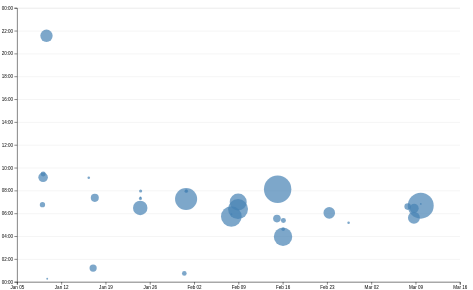
D3 v7 page, settled after 480 driven frames (8 s of simulated time); the page loaded 2 data file(s).


// ── ../global.js
// console.log('IT’S ALIVE!');

function $$(selector, context = document) {
    return Array.from(context.querySelectorAll(selector));
}

let pages = [
    {url: '', title: 'Home'},
    {url: 'projects/', title: 'Projects'},
    // add the rest of your pages here
    {url: 'resume/', title: 'Resume'},
    {url: 'contact/', title: 'Contact'},
    {url: 'meta/', title: 'Meta'},
    {url: 'https://github.com/kangyuj0531', title: 'Profile'}
];

let nav = document.createElement('nav');
document.body.prepend(nav);

const ARE_WE_HOME = document.documentElement.classList.contains('home');

for (let p of pages) {
    let url = p.url;
    let title = p.title;
    // TODO create link and add it to nav
    url = !ARE_WE_HOME && !url.startsWith('http') ? '../' + url : url;

    // Create link element
    let a = document.createElement('a');
    a.href = url;
    a.textContent = title;

    if (a.host === location.host && a.pathname === location.pathname) {
        a.classList.add('current');
    }

    // Open external links in a new tab
    if (url.startsWith('http')) {
        a.target = '_blank';
    }

    nav.append(a);
}

document.body.insertAdjacentHTML(
    'afterbegin',
    `
    <label class="color-scheme">
        Theme: 
        <select>
                <option value="light dark">Automatic</option>
                <option value="light">Light</option>
                <option value="dark">Dark</option>
        </select>
    </label>`
);

const select = document.querySelector('.color-scheme select');

if ("colorScheme" in localStorage) {
    const savedScheme = localStorage.colorScheme;
    document.documentElement.style.setProperty('color-scheme', savedScheme);
    select.value = savedScheme;
}

select.addEventListener('input', function (event) {
    const newScheme = event.target.value;
    console.log('color scheme changed to', newScheme);
    document.documentElement.style.setProperty('color-scheme', event.target.value);
    localStorage.colorScheme = newScheme; 
});

export async function fetchJSON(url) {
    try {
        // Fetch the JSON file from the given URL
        const response = await fetch(url);
        // console.log(response);

        if (!response.ok) {
            throw new Error(`Failed to fetch projects: ${response.statusText}`);
        }

        const data = await response.json();
        // console.log(data);
        return data; 

    } catch (error) {
        console.error('Error fetching or parsing JSON data:', error);
    }
}

fetchJSON('../lib/projects.json')

export function renderProjects(projects, containerElement, headingLevel = 'h2') {
    console.log('Rendering projects:', projects);
    containerElement.innerHTML = '';

    // Render each project
    for (let project of projects) {
        const article = document.createElement('article');

        // Create the project title element based on the headingLevel
        const projectTitle = document.createElement(headingLevel);
        projectTitle.textContent = project.title;
        article.appendChild(projectTitle);
        
        // Append the rest of the project details
        const projectImage = document.createElement('img');
        projectImage.src = project.image;
        projectImage.alt = project.title;
        projectImage.style.width = '200px'; // Set the width
        projectImage.style.height = 'auto'; // Set the height
        article.appendChild(projectImage);

        // Create a container for project details
        const projectDetails = document.createElement('div');
        projectDetails.className = 'project-details';

        // Append the project description
        const projectDescription = document.createElement('p');
        projectDescription.textContent = project.description;
        projectDetails.appendChild(projectDescription);

        // Append the project year using a <time> element
        const projectYear = document.createElement('time');
        projectYear.dateTime = project.year; // Set the datetime attribute
        projectYear.textContent = `Year: ${project.year}`;
        projectDetails.appendChild(projectYear);

        // Append the project details container to the article
        article.appendChild(projectDetails);

        // Append the article to the container element
        containerElement.appendChild(article);
    }
}

export async function fetchGitHubData(username) {
    // return statement here
    return fetchJSON(`https://api.github.com/users/${username}`);
  }
// ── main.js
let data = [];
let brushSelection = null;
let xScale, yScale = null;
let commits = d3.groups(data, (d) => d.commit);
let selectedCommits = [];
let commitProgress = 100;
let timeScale;
let commitMaxTime;
let NUM_ITEMS = 100; // Ideally, let this value be the length of your commit history
let ITEM_HEIGHT = 70; // Feel free to change
let VISIBLE_COUNT = 10; // Feel free to change as well
let totalHeight = (NUM_ITEMS - 1) * ITEM_HEIGHT;
const scrollContainer = d3.select('#scroll-container');
const spacer = d3.select('#spacer');
spacer.style('height', `${totalHeight}px`);
const itemsContainer = d3.select('#items-container');
scrollContainer.on('scroll', () => {
  const scrollTop = scrollContainer.property('scrollTop');
  let startIndex = Math.floor(scrollTop / ITEM_HEIGHT);
  startIndex = Math.max(0, Math.min(startIndex, commits.length - VISIBLE_COUNT));
  renderItems(startIndex);
});

let FILE_VISIBLE_COUNT = 10;  
let FILE_ITEM_HEIGHT = 70; 
const fileScrollContainer = d3.select('#file-scroll-container');
const fileSpacer = d3.select('#file-spacer');
const fileTotalHeight = (NUM_ITEMS - 1) * FILE_ITEM_HEIGHT;  
fileSpacer.style('height', `${fileTotalHeight}px`);
const fileContainer = d3.select('#file-items-container');
fileScrollContainer.on('scroll', () => {
  const scrollTop = fileScrollContainer.property('scrollTop');
  let startIndex = Math.floor(scrollTop / FILE_ITEM_HEIGHT);
  startIndex = Math.max(0, Math.min(startIndex, commits.length - FILE_VISIBLE_COUNT));
  renderFileSizes(startIndex);
});

function processCommits() {
  commits = d3
    .groups(data, (d) => d.commit)
    .map(([commit, lines]) => {
      let first = lines[0];
      let { author, date, time, timezone, datetime } = first;
      let ret = {
        id: commit,
        url: 'https://github.com/vis-society/lab-7/commit/' + commit,
        author,
        date,
        time,
        timezone,
        datetime,
        hourFrac: datetime.getHours() + datetime.getMinutes() / 60,
        totalLines: lines.length,
      };

      Object.defineProperty(ret, 'lines', {
        value: lines,
        configurable: true,
        writable: true,
        enumerable: true
      });

      return ret;
    });
}

async function loadData() {
  // original function as before
  data = await d3.csv("loc.csv", (row) => ({
    ...row,
    line: Number(row.line), // or just +row.line
    depth: Number(row.depth),
    length: Number(row.length),
    date: new Date(row.date + "T00:00" + row.timezone),
    datetime: new Date(row.datetime),
}));

  processCommits();
  displayStats();

  timeScale = d3.scaleTime()
    .domain([d3.min(commits, d => d.datetime), d3.max(commits, d => d.datetime)])
    .range([0, 100]);
  commitMaxTime = timeScale.invert(commitProgress);
}

function displayCommitFiles(filteredCommits) {
  const lines = filteredCommits.flatMap((d) => d.lines);
  let fileTypeColors = d3.scaleOrdinal(d3.schemeTableau10);
  let files = d3.groups(lines, (d) => d.file).map(([name, lines]) => {
    return {name, lines};
  });
  files = d3.sort(files, (d) => -d.lines.length);
  d3.select('.files').selectAll('div').remove();
  let filesContainer = d3.select('.files').selectAll('div').data(files).enter().append('div');
  filesContainer.append('dt').html(d => `<code>${d.name}</code><small>${d.lines.length} lines</small>`);
  filesContainer.append('dd')
                .selectAll('div')
                .data(d => d.lines)
                .enter()
                .append('div')
                .attr('class', 'line')
                .style('background', d => fileTypeColors(d.type));
}

function renderFileSizes(startIndex) {
  fileContainer.selectAll('div').remove();
  const endIndex = Math.min(startIndex + FILE_VISIBLE_COUNT, commits.length);
  let newFileSlice = commits.slice(startIndex, endIndex);
  displayCommitFiles(newFileSlice);
    
  fileContainer.selectAll('div')
                .data(newFileSlice)
                .enter()
                .append('div')
                .html((commit, idx) => {
                  return `<p>
                    In commit ${commit.id} (on ${commit.datetime.toLocaleString("en", {dateStyle: "full", timeStyle: "short"})}), I edited ${commit.totalLines} lines.
                  </p>`;
                })
                .style('position', 'absolute')
                .style('top', (_, idx) => `${idx * FILE_ITEM_HEIGHT}px`);
                
}

function renderItems(startIndex) {
  // Clear things off
  itemsContainer.selectAll('div').remove();
  const endIndex = Math.min(startIndex + VISIBLE_COUNT, commits.length);
  let newCommitSlice = commits.slice(startIndex, endIndex);

  updateScatterplot(newCommitSlice);

  // Re-bind the commit data to the container and represent each using a div
  itemsContainer.selectAll('div')
                .data(newCommitSlice)
                .enter()
                .append('div')
                .html((commit, idx) => {
                  return `<p>
                  On ${commit.datetime.toLocaleString("en", {dateStyle: "full", timeStyle: "short"})}, I made 
                    ${idx > 0 ? 'another glorious commit' : 'my first commit, and it was glorious'}
                  </a>. I edited ${commit.totalLines} lines across ${d3.rollups(commit.lines, D => D.length, d => d.file).length} files. Then I looked over all I had made, and I saw that it was very good.
                </p>`;
                })
                .style('position', 'absolute')
                .style('top', (_, idx) => `${idx * ITEM_HEIGHT}px`)
}

document.addEventListener("DOMContentLoaded", async () => {
    await loadData();
    updateScatterplot(commits);
    updateTooltipVisibility(false); // Hide the tooltip when the page loads
    displayCommitFiles(commits);
});

function displayStats() {
  // Process commits first
  processCommits();

  // Create the dl element
  const dl = d3.select('#stats').append('dl').attr('class', 'stats');

  // Add total LOC
  dl.append('dt').html('Total <abbr title="Lines of code">LOC</abbr>');
  dl.append('dd').text(data.length);

  // Add total commits
  dl.append('dt').text('Total commits');
  dl.append('dd').text(commits.length);

  // Add more stats as needed...
  // Number of files in the codebase
  dl.append('dt').text('Number of files');
  dl.append('dd').text(d3.rollup(data, v => v.length, d => d.file).size);

  // Average file length (in lines)
  dl.append('dt').text('Average file length');
  dl.append('dd').text(d3.mean(d3.rollup(data, v => v.length, d => d.file), d => d[1]).toFixed(2));

  // Day of the week that most work is done
  const daysOfWeek = ['Sunday', 'Monday', 'Tuesday', 'Wednesday', 'Thursday', 'Friday', 'Saturday'];
  const mostActiveDayIndex = Array.from(d3.rollup(data, v => v.length, d => d.date.getDay())).sort((a, b) => b[1] - a[1])[0][0];
  const mostActiveDay = daysOfWeek[mostActiveDayIndex];
  dl.append('dt').text('Most active day of the week');
  dl.append('dd').text(mostActiveDay);

}

function updateScatterplot(filteredCommits){

  const width = 1000;
  const height = 600;

  d3.select('svg').remove();
  const svg = d3
    .select('#chart')
    .append('svg')
    .attr('viewBox', `0 0 ${width} ${height}`)
    .style('overflow', 'visible');

  xScale = d3
    .scaleTime()
    .domain(d3.extent(filteredCommits, (d) => d.datetime))
    .range([0, width])
    .nice();

  yScale = d3.scaleLinear().domain([0, 24]).range([height, 0]);

  svg.selectAll('g').remove(); // clear the scatters in order to re-draw the filtered ones
  const dots = svg.append('g').attr('class', 'dots');
  const [minLines, maxLines] = d3.extent(filteredCommits, (d) => d.totalLines);
  const rScale = d3
                  .scaleSqrt() // Change only this line
                  .domain([minLines, maxLines])
                  .range([2, 30]);

  dots.selectAll('circle').remove(); 
  dots
    .selectAll('circle')
    .data(filteredCommits)
    .join('circle')
    .attr('cx', (d) => xScale(d.datetime))
    .attr('cy', (d) => yScale(d.hourFrac))
    .attr('r', 5)
    .attr('fill', 'steelblue')
    .attr('r', (d) => rScale(d.totalLines))
    .style('fill-opacity', 0.7) // Add transparency for overlapping dots
    .on('mouseenter', function (event, d, i) {
      d3.select(event.currentTarget).classed('selected', isCommitSelected(d)).style('fill-opacity', 1); // Full opacity on hover
      updateTooltipContent(d);
      updateTooltipVisibility(true);
      updateTooltipPosition(event);
    })
    .on('mousemove', function (event) {
      updateTooltipPosition(event);
    })
    .on('mouseleave', function (event, d) {
      d3.select(event.currentTarget).classed('selected', isCommitSelected(d)).style('fill-opacity', 0.7); // Restore transparency    updateTooltipContent({});
      updateTooltipVisibility(false);
    });

  const margin = { top: 0, right: 10, bottom: 0, left: 20 };

  const usableArea = {
    top: margin.top,
    right: width - margin.right,
    bottom: height - margin.bottom,
    left: margin.left,
    width: width - margin.left - margin.right,
    height: height - margin.top - margin.bottom,
  };
  
  // Update scales with new ranges
  xScale.range([usableArea.left, usableArea.right]);
  yScale.range([usableArea.bottom, usableArea.top]);

  // Create the axes
  const xAxis = d3.axisBottom(xScale);
  const yAxis = d3
    .axisLeft(yScale)
    .tickFormat((d) => String(d % 24).padStart(2, '0') + ':00');

  // Add X axis
  svg
    .append('g')
    .attr('transform', `translate(0, ${usableArea.bottom})`)
    .call(xAxis);

  // Add Y axis
  svg
    .append('g')
    .attr('transform', `translate(${usableArea.left}, 0)`)
    .call(yAxis);

  // Add gridlines BEFORE the axes
  const gridlines = svg
    .append('g')
    .attr('class', 'gridlines')
    .attr('transform', `translate(${usableArea.left}, 0)`);

  // Create gridlines as an axis with no labels and full-width ticks
  gridlines.call(d3.axisLeft(yScale).tickFormat('').tickSize(-usableArea.width));

  brushSelector();
  
}

function updateTooltipContent(commit) {
  const link = document.getElementById('commit-link');
  const date = document.getElementById('commit-date');
  const time = document.getElementById('commit-time');
  const author = document.getElementById('commit-author');
  const lines = document.getElementById('commit-lines');

  if (Object.keys(commit).length === 0) return;

  link.href = commit.url;
  link.textContent = commit.id;
  date.textContent = commit.datetime?.toLocaleString('en', {
    dateStyle: 'full',
  });
  time.textContent = commit.datetime?.toLocaleString('en', {
    timeStyle: 'short',
  });
  author.textContent = commit.author;
  lines.textContent = commit.totalLines;
}

function updateTooltipPosition(event) {
  const tooltip = document.getElementById('commit-tooltip');
  tooltip.style.left = `${event.clientX}px`;
  tooltip.style.top = `${event.clientY}px`;
}

function updateTooltipVisibility(isVisible) {
  const tooltip = document.getElementById('commit-tooltip');
  tooltip.hidden = !isVisible;
}

function brushSelector() {
  const svg = document.querySelector('svg');
  // Create brush
  d3.select(svg).call(d3.brush());

  // Raise dots and everything after overlay
  d3.select(svg).selectAll('.dots, .overlay ~ *').raise();

  // Update brush initialization to listen for events
  d3.select(svg).call(d3.brush().on('start brush end', brushed));
}

function brushed(evt) {
  let brushSelection = evt.selection;
  selectedCommits = !brushSelection
    ? []
    : commits.filter((commit) => {
        let min = { x: brushSelection[0][0], y: brushSelection[0][1] };
        let max = { x: brushSelection[1][0], y: brushSelection[1][1] };
        let x = xScale(commit.date);
        let y = yScale(commit.hourFrac);

        return x >= min.x && x <= max.x && y >= min.y && y <= max.y;
      });
  updateSelection();
  updateSelectionCount();
  updateLanguageBreakdown();
}

function isCommitSelected(commit) {
  return selectedCommits.includes(commit);
}

function updateSelection() {
  // Update visual state of dots based on selection
  d3.selectAll('circle').classed('selected', (d) => isCommitSelected(d));
}

function updateSelectionCount() {

  const countElement = document.getElementById('selection-count');
  countElement.textContent = `${
    selectedCommits.length || 'No'
  } commits selected`;

  return selectedCommits;
}

function updateLanguageBreakdown() {
  const container = document.getElementById('language-breakdown');

  if (selectedCommits.length === 0) {
    container.innerHTML = '';
    return;
  }
  const requiredCommits = selectedCommits.length ? selectedCommits : commits;
  const lines = requiredCommits.flatMap((d) => d.lines);

  // Use d3.rollup to count lines per language
  const breakdown = d3.rollup(
    lines,
    (v) => v.length,
    (d) => d.type
  );

  // Update DOM with breakdown
  container.innerHTML = '';

  for (const [language, count] of breakdown) {
    const proportion = count / lines.length;
    const formatted = d3.format('.1~%')(proportion);

    container.innerHTML += `
            <dt>${language}</dt>
            <dd>${count} lines (${formatted})</dd>
        `;
  }

  return breakdown;
}

### data: loc.csv
file, line, type, commit, author, date, time, timezone, datetime, depth, length
style.css, 1, css, fc07d2e6, kangyuj0531, 2025-01-17, 17:13:04, -08:00, 2025-01-17T17:13:04-08:00, 0, 6
style.css, 2, css, fc07d2e6, kangyuj0531, 2025-01-17, 17:13:04, -08:00, 2025-01-17T17:13:04-08:00, 0, 32
style.css, 3, css, 409fffeb, kangyuj0531, 2025-01-24, 22:29:52, -08:00, 2025-01-24T22:29:52-08:00, 0, 24
style.css, 4, css, fc07d2e6, kangyuj0531, 2025-01-17, 17:13:04, -08:00, 2025-01-17T17:13:04-08:00, 0, 0
style.css, 5, css, fc07d2e6, kangyuj0531, 2025-01-17, 17:13:04, -08:00, 2025-01-17T17:13:04-08:00, 0, 0
style.css, 6, css, fc07d2e6, kangyuj0531, 2025-01-17, 17:13:04, -08:00, 2025-01-17T17:13:04-08:00, 0, 5
style.css, 7, css, fc07d2e6, kangyuj0531, 2025-01-17, 17:13:04, -08:00, 2025-01-17T17:13:04-08:00, 0, 33
style.css, 8, css, 409fffeb, kangyuj0531, 2025-01-24, 22:29:52, -08:00, 2025-01-24T22:29:52-08:00, 0, 21
style.css, 9, css, fc07d2e6, kangyuj0531, 2025-01-17, 17:13:04, -08:00, 2025-01-17T17:13:04-08:00, 0, 0
style.css, 10, css, fc07d2e6, kangyuj0531, 2025-01-17, 17:13:04, -08:00, 2025-01-17T17:13:04-08:00, 0, 0
style.css, 11, css, 799139e3, kangyuj0531, 2025-01-10, 01:10:25, -08:00, 2025-01-10T01:10:25-08:00, 0, 5
style.css, 12, css, d176cf78, kangyuj0531, 2025-01-17, 23:22:36, -08:00, 2025-01-17T23:22:36-08:00, 0, 44
style.css, 13, css, d176cf78, kangyuj0531, 2025-01-17, 23:22:36, -08:00, 2025-01-17T23:22:36-08:00, 0, 43
style.css, 14, css, d176cf78, kangyuj0531, 2025-01-17, 23:22:36, -08:00, 2025-01-17T23:22:36-08:00, 0, 1
style.css, 15, css, d176cf78, kangyuj0531, 2025-01-17, 23:22:36, -08:00, 2025-01-17T23:22:36-08:00, 0, 24
style.css, 16, css, d176cf78, kangyuj0531, 2025-01-17, 23:22:36, -08:00, 2025-01-17T23:22:36-08:00, 0, 16
style.css, 17, css, d176cf78, kangyuj0531, 2025-01-17, 23:22:36, -08:00, 2025-01-17T23:22:36-08:00, 0, 43
style.css, 18, css, d176cf78, kangyuj0531, 2025-01-17, 23:22:36, -08:00, 2025-01-17T23:22:36-08:00, 0, 16
style.css, 19, css, d176cf78, kangyuj0531, 2025-01-17, 23:22:36, -08:00, 2025-01-17T23:22:36-08:00, 0, 18
style.css, 20, css, c9fb0ccf, kangyuj0531, 2025-02-07, 21:44:59, -08:00, 2025-02-07T21:44:59-08:00, 0, 0
style.css, 21, css, c9fb0ccf, kangyuj0531, 2025-02-07, 21:44:59, -08:00, 2025-02-07T21:44:59-08:00, 0, 0
style.css, 22, css, c9fb0ccf, kangyuj0531, 2025-02-07, 21:44:59, -08:00, 2025-02-07T21:44:59-08:00, 0, 4
style.css, 23, css, c9fb0ccf, kangyuj0531, 2025-02-07, 21:44:59, -08:00, 2025-02-07T21:44:59-08:00, 0, 13
style.css, 24, css, c9fb0ccf, kangyuj0531, 2025-02-07, 21:44:59, -08:00, 2025-02-07T21:44:59-08:00, 0, 18
style.css, 25, css, c9fb0ccf, kangyuj0531, 2025-02-07, 21:44:59, -08:00, 2025-02-07T21:44:59-08:00, 0, 49
style.css, 26, css, c9fb0ccf, kangyuj0531, 2025-02-07, 21:44:59, -08:00, 2025-02-07T21:44:59-08:00, 0, 0
style.css, 27, css, c9fb0ccf, kangyuj0531, 2025-02-07, 21:44:59, -08:00, 2025-02-07T21:44:59-08:00, 0, 0
style.css, 28, css, c9fb0ccf, kangyuj0531, 2025-02-07, 21:44:59, -08:00, 2025-02-07T21:44:59-08:00, 0, 6
style.css, 29, css, c9fb0ccf, kangyuj0531, 2025-02-07, 21:44:59, -08:00, 2025-02-07T21:44:59-08:00, 0, 10
style.css, 30, css, c9fb0ccf, kangyuj0531, 2025-02-07, 21:44:59, -08:00, 2025-02-07T21:44:59-08:00, 0, 17
style.css, 31, css, c9fb0ccf, kangyuj0531, 2025-02-07, 21:44:59, -08:00, 2025-02-07T21:44:59-08:00, 0, 0
style.css, 32, css, c9fb0ccf, kangyuj0531, 2025-02-07, 21:44:59, -08:00, 2025-02-07T21:44:59-08:00, 0, 0
style.css, 33, css, c9fb0ccf, kangyuj0531, 2025-02-07, 21:44:59, -08:00, 2025-02-07T21:44:59-08:00, 0, 6
style.css, 34, css, c9fb0ccf, kangyuj0531, 2025-02-07, 21:44:59, -08:00, 2025-02-07T21:44:59-08:00, 0, 7
style.css, 35, css, c9fb0ccf, kangyuj0531, 2025-02-07, 21:44:59, -08:00, 2025-02-07T21:44:59-08:00, 0, 21
style.css, 36, css, c9fb0ccf, kangyuj0531, 2025-02-07, 21:44:59, -08:00, 2025-02-07T21:44:59-08:00, 0, 14
style.css, 37, css, c9fb0ccf, kangyuj0531, 2025-02-07, 21:44:59, -08:00, 2025-02-07T21:44:59-08:00, 0, 18
style.css, 38, css, c9fb0ccf, kangyuj0531, 2025-02-07, 21:44:59, -08:00, 2025-02-07T21:44:59-08:00, 0, 14
style.css, 39, css, c9fb0ccf, kangyuj0531, 2025-02-07, 21:44:59, -08:00, 2025-02-07T21:44:59-08:00, 0, 0
style.css, 40, css, c9fb0ccf, kangyuj0531, 2025-02-07, 21:44:59, -08:00, 2025-02-07T21:44:59-08:00, 0, 0
style.css, 41, css, c9fb0ccf, kangyuj0531, 2025-02-07, 21:44:59, -08:00, 2025-02-07T21:44:59-08:00, 0, 10
style.css, 42, css, c9fb0ccf, kangyuj0531, 2025-02-07, 21:44:59, -08:00, 2025-02-07T21:44:59-08:00, 0, 44
style.css, 43, css, 39e9d912, kangyuj0531, 2025-02-15, 19:58:38, -08:00, 2025-02-15T19:58:38-08:00, 0, 21
style.css, 44, css, c9fb0ccf, kangyuj0531, 2025-02-07, 21:44:59, -08:00, 2025-02-07T21:44:59-08:00, 0, 0
style.css, 45, css, c9fb0ccf, kangyuj0531, 2025-02-07, 21:44:59, -08:00, 2025-02-07T21:44:59-08:00, 0, 0
style.css, 46, css, c9fb0ccf, kangyuj0531, 2025-02-07, 21:44:59, -08:00, 2025-02-07T21:44:59-08:00, 0, 12
style.css, 47, css, c9fb0ccf, kangyuj0531, 2025-02-07, 21:44:59, -08:00, 2025-02-07T21:44:59-08:00, 0, 46
style.css, 48, css, c9fb0ccf, kangyuj0531, 2025-02-07, 21:44:59, -08:00, 2025-02-07T21:44:59-08:00, 0, 70
style.css, 49, css, c9fb0ccf, kangyuj0531, 2025-02-07, 21:44:59, -08:00, 2025-02-07T21:44:59-08:00, 0, 0
style.css, 50, css, c9fb0ccf, kangyuj0531, 2025-02-07, 21:44:59, -08:00, 2025-02-07T21:44:59-08:00, 0, 0
style.css, 51, css, c9fb0ccf, kangyuj0531, 2025-02-07, 21:44:59, -08:00, 2025-02-07T21:44:59-08:00, 0, 14
style.css, 52, css, c9fb0ccf, kangyuj0531, 2025-02-07, 21:44:59, -08:00, 2025-02-07T21:44:59-08:00, 0, 18
style.css, 53, css, c9fb0ccf, kangyuj0531, 2025-02-07, 21:44:59, -08:00, 2025-02-07T21:44:59-08:00, 0, 9
style.css, 54, css, c9fb0ccf, kangyuj0531, 2025-02-07, 21:44:59, -08:00, 2025-02-07T21:44:59-08:00, 0, 11
style.css, 55, css, c9fb0ccf, kangyuj0531, 2025-02-07, 21:44:59, -08:00, 2025-02-07T21:44:59-08:00, 0, 14
style.css, 56, css, c9fb0ccf, kangyuj0531, 2025-02-07, 21:44:59, -08:00, 2025-02-07T21:44:59-08:00, 0, 20
style.css, 57, css, c9fb0ccf, kangyuj0531, 2025-02-07, 21:44:59, -08:00, 2025-02-07T21:44:59-08:00, 0, 12
… [head cut at 6 KiB]